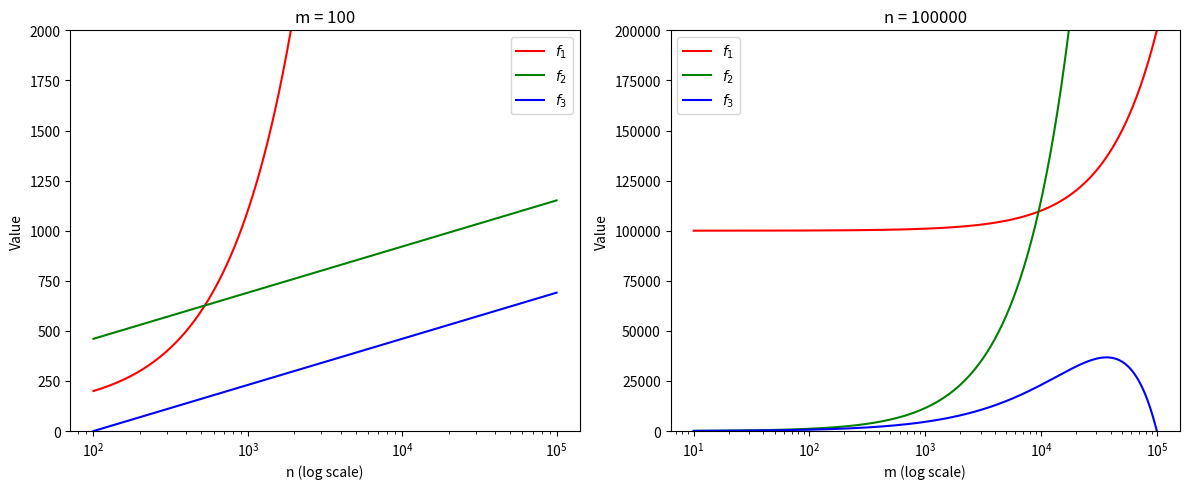

Generate this figure with matplotlib:
import numpy as np
import matplotlib.pyplot as plt

# Define functions
def f1(n, m):
    return n + m

def f2(n, m):
    return m * np.log(n)

def f3(n, m):
    return m * np.log(n/m)

# Fixed parameters
m_fixed = 100
n_fixed = 100_000

# Ranges
n_vals = np.logspace(2, 5, 500)   # 100 to 1e5
m_vals = np.logspace(1, 5, 500)   # 10 to 1e5

# --- Subplot 1: f1,f2,f3 vs n (m fixed) ---
f1_n = f1(n_vals, m_fixed)
f2_n = f2(n_vals, m_fixed)
f3_n = f3(n_vals, m_fixed)

# --- Subplot 2: f1,f2,f3 vs m (n fixed) ---
f1_m = f1(n_fixed, m_vals)
f2_m = f2(n_fixed, m_vals)
f3_m = f3(n_fixed, m_vals)

# --- Plotting ---
fig, axes = plt.subplots(1, 2, figsize=(12, 5))

# Subplot 1
axes[0].set_ylim(0, 2e3)
axes[0].plot(n_vals, f1_n, 'r', label='$f_1$')
axes[0].plot(n_vals, f2_n, 'g', label='$f_2$')
axes[0].plot(n_vals, f3_n, 'b', label='$f_3$')
axes[0].set_xscale('log')
axes[0].set_xlabel('n (log scale)')
axes[0].set_ylabel('Value')
axes[0].set_title(f'm = {m_fixed}')
axes[0].legend()

# Subplot 2
axes[1].set_ylim(0, 2e5)
axes[1].plot(m_vals, f1_m, 'r', label='$f_1$')
axes[1].plot(m_vals, f2_m, 'g', label='$f_2$')
axes[1].plot(m_vals, f3_m, 'b', label='$f_3$')
axes[1].set_xscale('log')
axes[1].set_xlabel('m (log scale)')
axes[1].set_ylabel('Value')
axes[1].set_title(f'n = {n_fixed}')
axes[1].legend()

plt.tight_layout()
plt.show()
